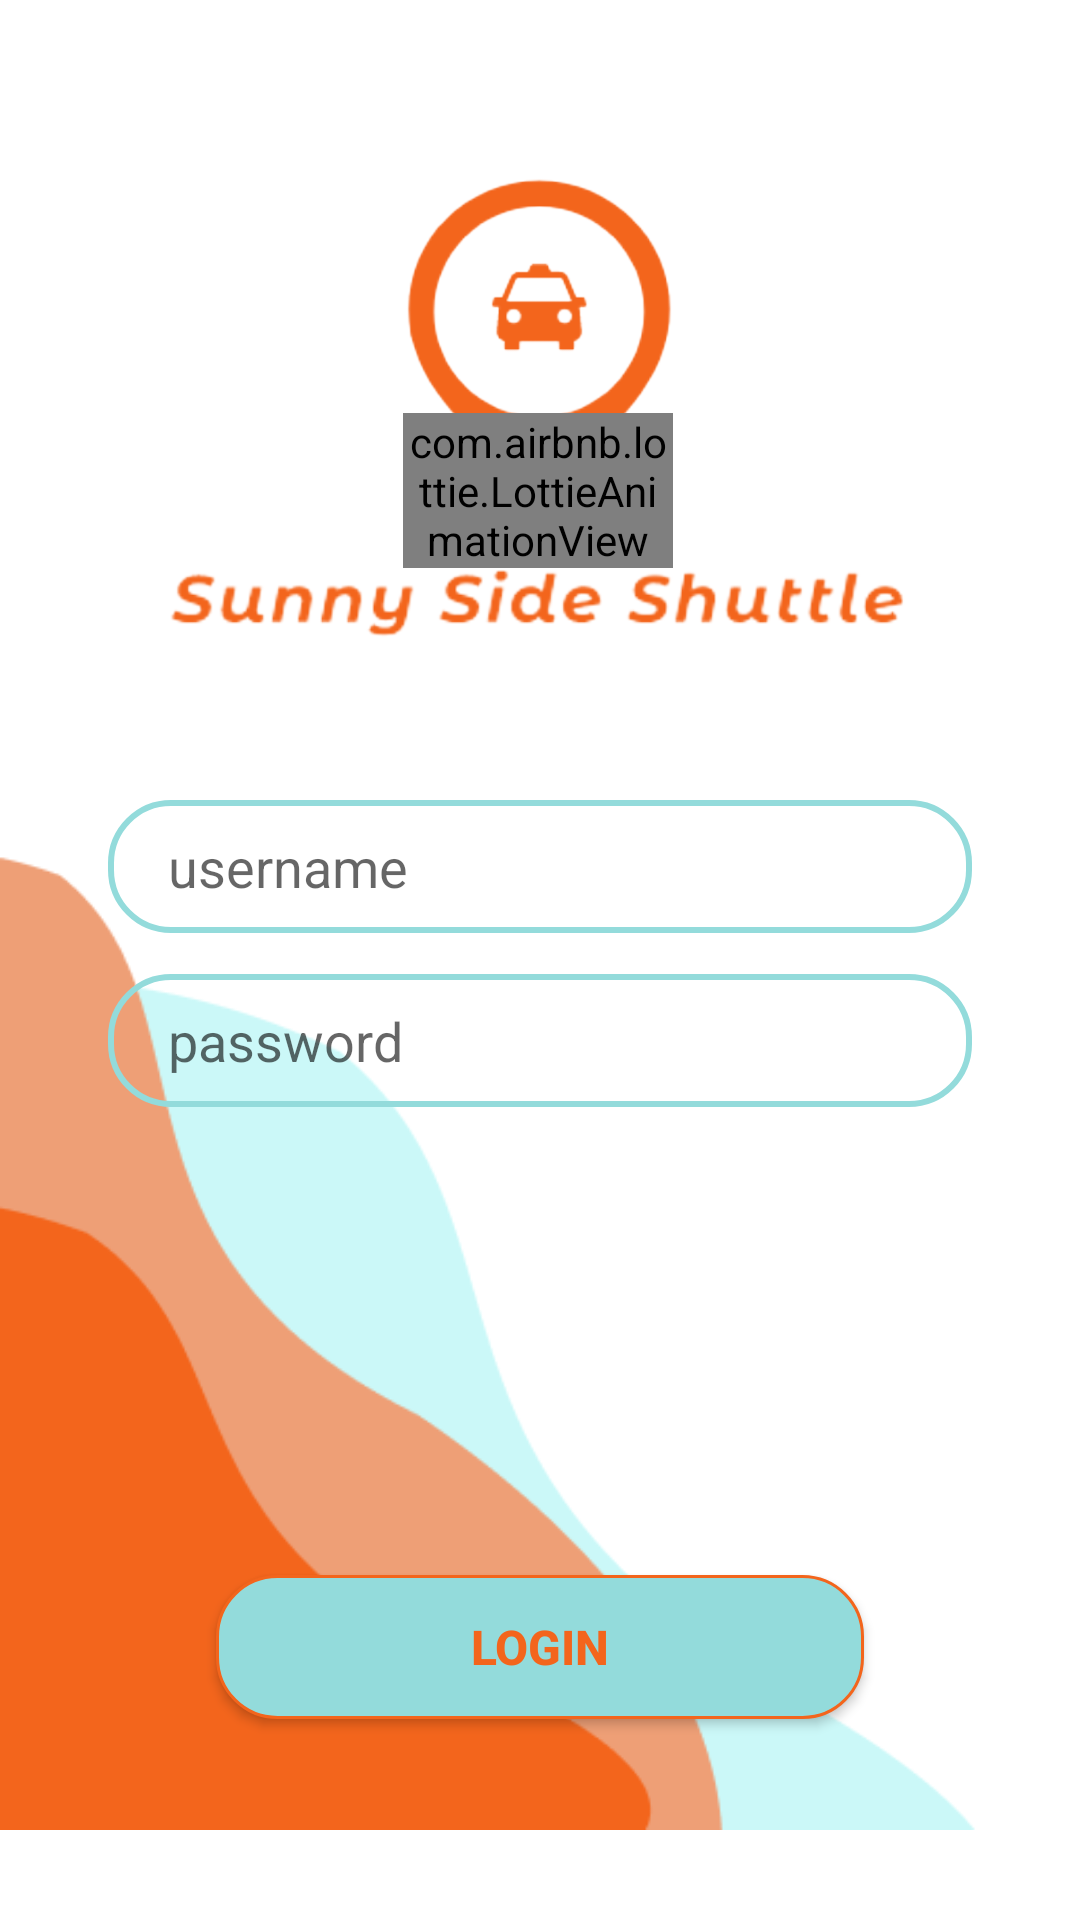

This screen was rendered from an Android layout file. Write that file and the resources it references.
<!-- AndroidManifest.xml: application theme Theme.TubesP3B_2 -->
<!-- res/layout/login_fragment.xml -->
<?xml version="1.0" encoding="utf-8"?>
<androidx.constraintlayout.widget.ConstraintLayout
    xmlns:android="http://schemas.android.com/apk/res/android"
    xmlns:app="http://schemas.android.com/apk/res-auto"
    android:layout_width="match_parent"
    android:layout_height="match_parent">

    <ImageView
        android:layout_width="wrap_content"
        android:layout_height="wrap_content"
        android:layout_alignParentTop="true"
        android:layout_alignParentRight="true"
        android:layout_marginTop="-50dp"
        android:src="@drawable/bottom_splash"
        app:layout_constraintTop_toTopOf="parent"
        app:layout_constraintBottom_toBottomOf="parent"
        app:layout_constraintStart_toStartOf="parent"
        app:layout_constraintVertical_bias="1.15"/>

    
    <ImageView
        android:id="@+id/logo"
        android:layout_width="120dp"
        android:layout_height="120dp"
        android:src="@drawable/logo"
        app:layout_constraintVertical_bias=".1"
        app:layout_constraintEnd_toEndOf="parent"
        app:layout_constraintStart_toStartOf="parent"
        app:layout_constraintBottom_toBottomOf="parent"
        app:layout_constraintTop_toTopOf="parent"/>

    
    <ImageView
        android:id="@+id/app_name"
        android:layout_width="250dp"
        android:layout_height="wrap_content"
        android:src="@drawable/title"
        app:layout_constraintVertical_bias="0"
        app:layout_constraintEnd_toEndOf="parent"
        app:layout_constraintStart_toStartOf="parent"
        app:layout_constraintBottom_toBottomOf="parent"
        app:layout_constraintTop_toBottomOf="@id/logo"/>

    
    <EditText
        android:id="@+id/et_login_username"
        android:layout_width="0dp"
        android:layout_height="wrap_content"
        android:paddingLeft="20dp"
        android:paddingTop="10dp"
        android:paddingBottom="10dp"
        android:hint="@string/et_login_username"
        android:background="@drawable/edit_text_bg"
        app:layout_constraintWidth_percent=".8"
        app:layout_constraintVertical_bias=".1"
        app:layout_constraintHorizontal_bias=".5"
        app:layout_constraintBottom_toBottomOf="parent"
        app:layout_constraintEnd_toEndOf="parent"
        app:layout_constraintStart_toStartOf="parent"
        app:layout_constraintTop_toBottomOf="@+id/app_name"
        fontPath="fonts/MontserratRegular.ttf"/>

    
    <EditText
        android:id="@+id/et_login_password"
        fontPath="fonts/MontserratRegular.ttf"
        android:layout_width="0dp"
        android:layout_height="wrap_content"
        android:layout_marginTop="8dp"
        android:background="@drawable/edit_text_bg"
        android:hint="@string/et_login_password"
        android:inputType="textPassword"
        android:paddingLeft="20dp"
        android:paddingTop="10dp"
        android:paddingBottom="10dp"
        app:layout_constraintBottom_toBottomOf="parent"
        app:layout_constraintEnd_toEndOf="parent"
        app:layout_constraintStart_toStartOf="parent"
        app:layout_constraintTop_toBottomOf="@+id/et_login_username"
        app:layout_constraintVertical_bias="0.02"
        app:layout_constraintWidth_percent=".8" />


    
    <TextView
        android:id="@+id/error"
        android:layout_width="wrap_content"
        android:layout_height="wrap_content"
        android:textColor="@color/orange"
        fontPath="fonts/MontserratRegular.ttf"
        android:textSize="15sp"
        android:textStyle="bold"
        app:layout_constraintStart_toStartOf="@id/et_login_username"
        app:layout_constraintEnd_toEndOf="@id/et_login_username"
        app:layout_constraintTop_toBottomOf="@id/et_login_username"
        app:layout_constraintBottom_toBottomOf="parent"
        app:layout_constraintVertical_bias="0.2"/>

    
    <com.airbnb.lottie.LottieAnimationView
        android:id="@+id/lottie_loading"
        android:layout_width="90dp"
        android:layout_height="wrap_content"
        app:layout_constraintBottom_toTopOf="@+id/btn_login"
        app:layout_constraintEnd_toEndOf="parent"
        app:layout_constraintHorizontal_bias="0.498"
        app:layout_constraintStart_toStartOf="parent"
        app:layout_constraintTop_toTopOf="@+id/logo"
        app:layout_constraintVertical_bias="0.203"
        app:lottie_autoPlay="true"
        app:lottie_loop="true"
        app:lottie_rawRes="@raw/loading"></com.airbnb.lottie.LottieAnimationView>


    
    <Button
        android:id="@+id/btn_login"
        android:layout_width="0dp"
        android:layout_height="wrap_content"
        android:text="@string/btn_login"
        android:textSize="16sp"
        android:textStyle="bold"
        android:textAlignment="center"
        android:textColor="@color/orange"
        android:background="@drawable/buttonn_bg"
        app:layout_constraintWidth_percent=".6"
        app:layout_constraintVertical_bias=".7"
        app:layout_constraintHorizontal_bias=".5"
        app:layout_constraintBottom_toBottomOf="parent"
        app:layout_constraintEnd_toEndOf="parent"
        app:layout_constraintStart_toStartOf="parent"
        app:layout_constraintTop_toBottomOf="@+id/et_login_password"
        fontPath="fonts/RobotoBold.ttf"/>
</androidx.constraintlayout.widget.ConstraintLayout>
<!-- resources referenced by this layout -->
<resources>
  <color name="orange">#F3651C</color>
  <!-- drawable bottom_splash: png bitmap (drawable, 9423 bytes) -->
  <!-- drawable buttonn_bg (drawable) -->
  <?xml version="1.0" encoding="utf-8"?>
  <shape xmlns:android="http://schemas.android.com/apk/res/android">
      <corners
          android:radius="20dp"/>
      <stroke
          android:width="1dp"
          android:color="@color/orange"/>
      <solid
          android:color="@color/medium_light_blue"/>
  </shape>
  <!-- drawable edit_text_bg (drawable) -->
  <?xml version="1.0" encoding="utf-8"?>
  <shape xmlns:android="http://schemas.android.com/apk/res/android">
      <corners
          android:radius="20dp"/>
      <stroke
          android:width="2dp"
          android:color="@color/medium_light_blue"/>
  </shape>
  <!-- drawable logo: png bitmap (drawable, 40991 bytes) -->
  <!-- drawable title: png bitmap (drawable-v24, 28734 bytes) -->
  <string name="btn_login">Login</string>
  <string name="et_login_password">password</string>
  <string name="et_login_username">username</string>
  <style name="Theme.TubesP3B_2" parent="Theme.MaterialComponents.DayNight.DarkActionBar">
          
          <item name="colorPrimary">@color/purple_500</item>
          <item name="colorPrimaryVariant">@color/purple_700</item>
          <item name="colorOnPrimary">@color/white</item>
          
          <item name="colorSecondary">@color/teal_200</item>
          <item name="colorSecondaryVariant">@color/teal_700</item>
          <item name="colorOnSecondary">@color/black</item>
          
          <item name="android:statusBarColor" tools:targetApi="l">?attr/colorPrimaryVariant</item>
          
      </style>
  <color name="medium_light_blue">#93DBDB</color>
  <color name="white">#FFFFFFFF</color>
  <color name="black">#FF000000</color>
  <!-- not gathered from this repository: default colours our renderer supplied (Android Studio template values) -->
  <color name="purple_500">#FF6200EE</color>
  <color name="purple_700">#FF3700B3</color>
  <color name="teal_200">#FF03DAC5</color>
  <color name="teal_700">#FF018786</color>
</resources>
